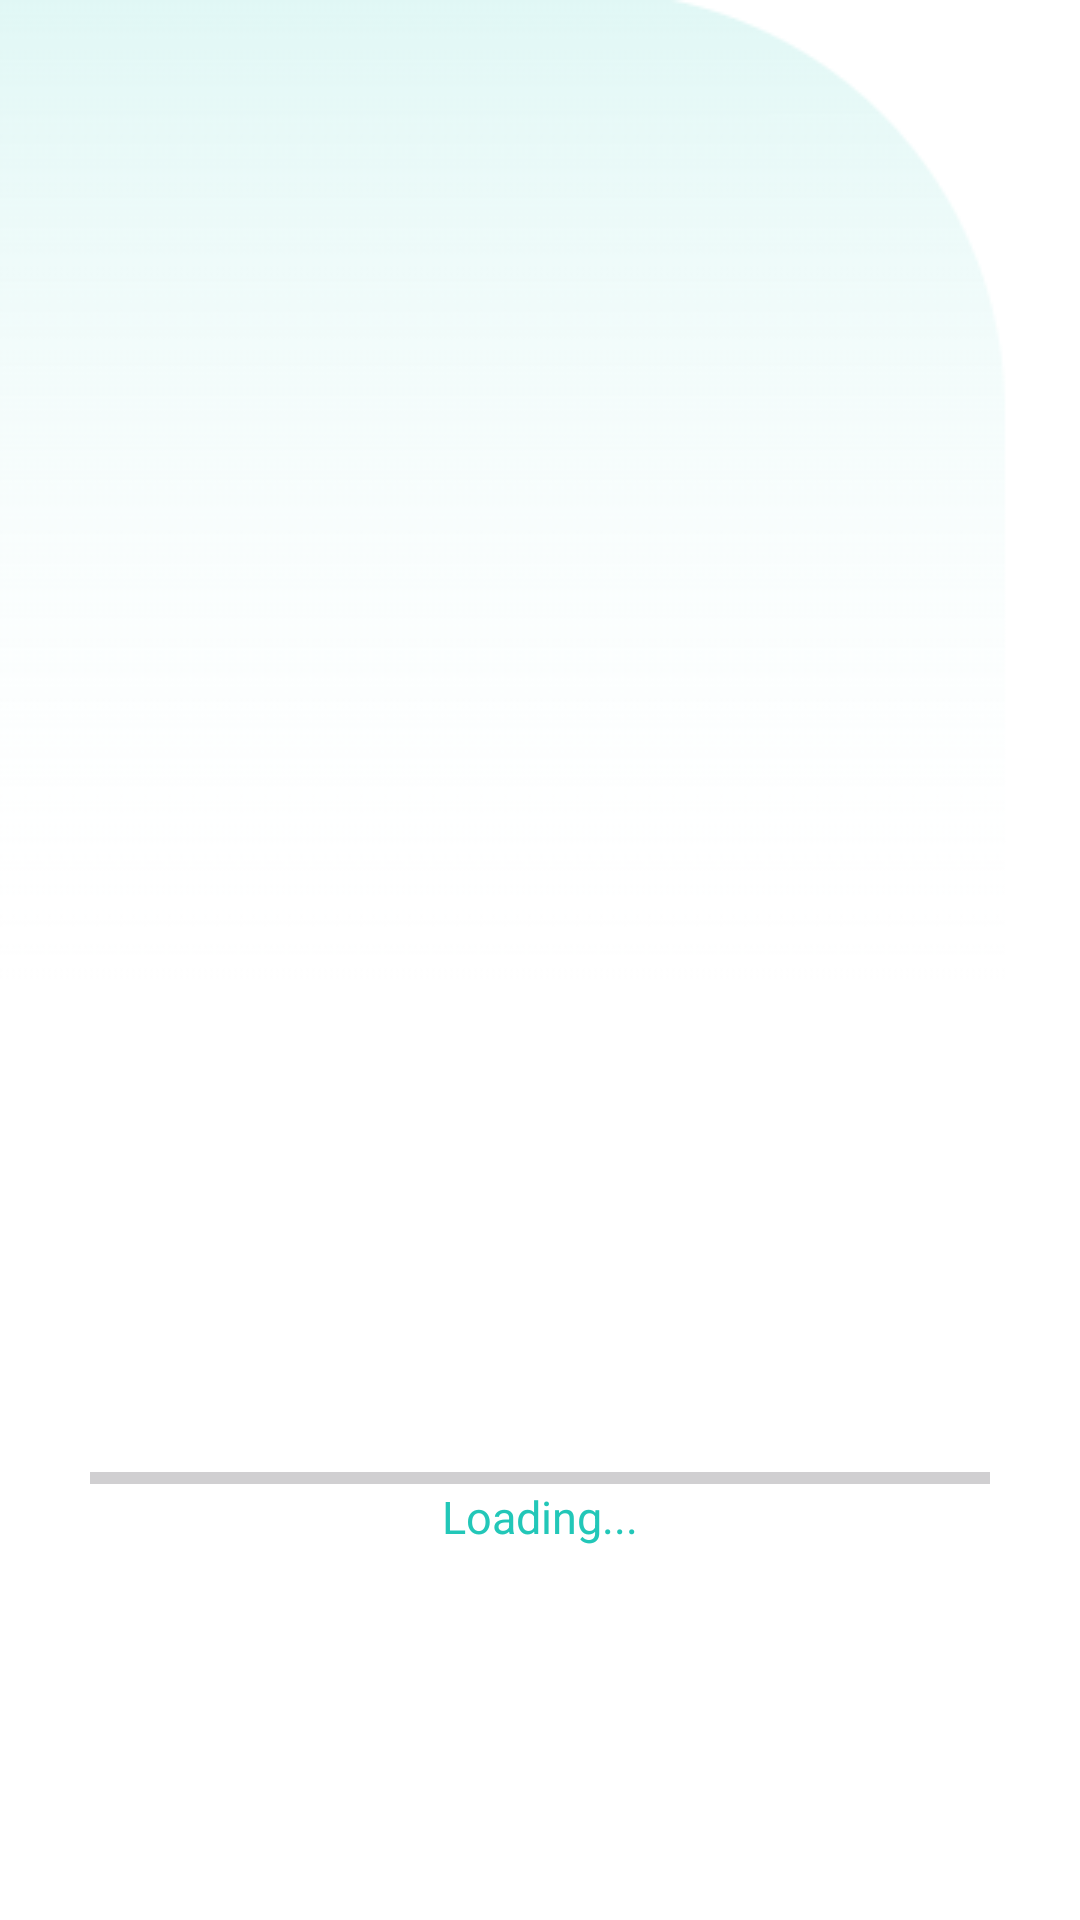

Produce the Android XML layout that renders to this screen, including the resource entries it uses.
<!-- AndroidManifest.xml: application theme Theme.HospitalApplication -->
<!-- res/layout/fragment_splash.xml -->
<?xml version="1.0" encoding="utf-8"?>
<androidx.constraintlayout.widget.ConstraintLayout xmlns:android="http://schemas.android.com/apk/res/android"
    xmlns:app="http://schemas.android.com/apk/res-auto"
    xmlns:tools="http://schemas.android.com/tools"
    android:layout_width="match_parent"
    android:background="@color/white"
    android:layout_height="match_parent"
    >

    <androidx.constraintlayout.widget.Guideline
        android:id="@+id/guideline"
        android:layout_width="wrap_content"
        android:layout_height="1dp"
        android:orientation="horizontal"
        app:layout_constraintGuide_percent="0.2537352" />

    <androidx.constraintlayout.widget.Guideline
        android:id="@+id/guideline2"
        android:layout_width="match_parent"
        android:layout_height="wrap_content"
        android:orientation="vertical"
        app:layout_constraintGuide_begin="25dp"
        />
    <androidx.constraintlayout.widget.Guideline
        android:id="@+id/guideline3"
        android:layout_width="match_parent"
        android:layout_height="wrap_content"
        android:orientation="vertical"
        app:layout_constraintGuide_end="25dp"
        />

    <ImageView
        android:layout_width="wrap_content"
        android:layout_height="wrap_content"
        android:background="@drawable/upper_ground"
        app:layout_constraintStart_toStartOf="parent"
        app:layout_constraintTop_toTopOf="parent"
        tools:layout_editor_absoluteX="-18dp"
        tools:layout_editor_absoluteY="0dp" />

    <ImageView
        android:layout_width="wrap_content"
        android:layout_height="wrap_content"
        android:background="@drawable/lower_ground"
        app:layout_constraintBottom_toBottomOf="parent"
        app:layout_constraintEnd_toEndOf="parent" />

    <ImageView
        android:id="@+id/imageView"
        android:layout_width="0dp"
        android:layout_height="0dp"
        android:src="@drawable/splash_pic"
        app:layout_constraintEnd_toEndOf="parent"
        app:layout_constraintHeight_percent="0.20"
        app:layout_constraintStart_toStartOf="parent"
        app:layout_constraintTop_toBottomOf="@+id/guideline"
        app:layout_constraintWidth_percent="0.40" />

    <ProgressBar
        android:id="@+id/loading"
        style="@style/Widget.AppCompat.ProgressBar.Horizontal"
        android:layout_width="300dp"
        android:layout_height="5dp"
        android:layout_marginTop="200dp"
        android:progressTint="@color/defaultGreen"
        app:layout_constraintTop_toBottomOf="@id/imageView"
        app:layout_constraintEnd_toStartOf="@+id/guideline3"
        app:layout_constraintStart_toStartOf="@+id/guideline2" />

    <TextView
        android:layout_width="wrap_content"
        android:layout_height="wrap_content"
        android:text="Loading..."
        app:layout_constraintTop_toBottomOf="@+id/loading"
        app:layout_constraintStart_toStartOf="parent"
        app:layout_constraintEnd_toEndOf="parent"
        android:textSize="15dp"
        android:textColor="#22C7B8"
        />

</androidx.constraintlayout.widget.ConstraintLayout>
<!-- resources referenced by this layout -->
<resources>
  <color name="defaultGreen">#22C7B8</color>
  <color name="white">#FFFFFFFF</color>
  <!-- drawable upper_ground: png bitmap (drawable, 5617 bytes) -->
  <style name="Theme.HospitalApplication" parent="Base.Theme.HospitalApplication" />
  <style name="Base.Theme.HospitalApplication" parent="Theme.Material3.DayNight.NoActionBar">
          
          
          <item name="colorPrimaryDark">#000</item>
      </style>
</resources>
